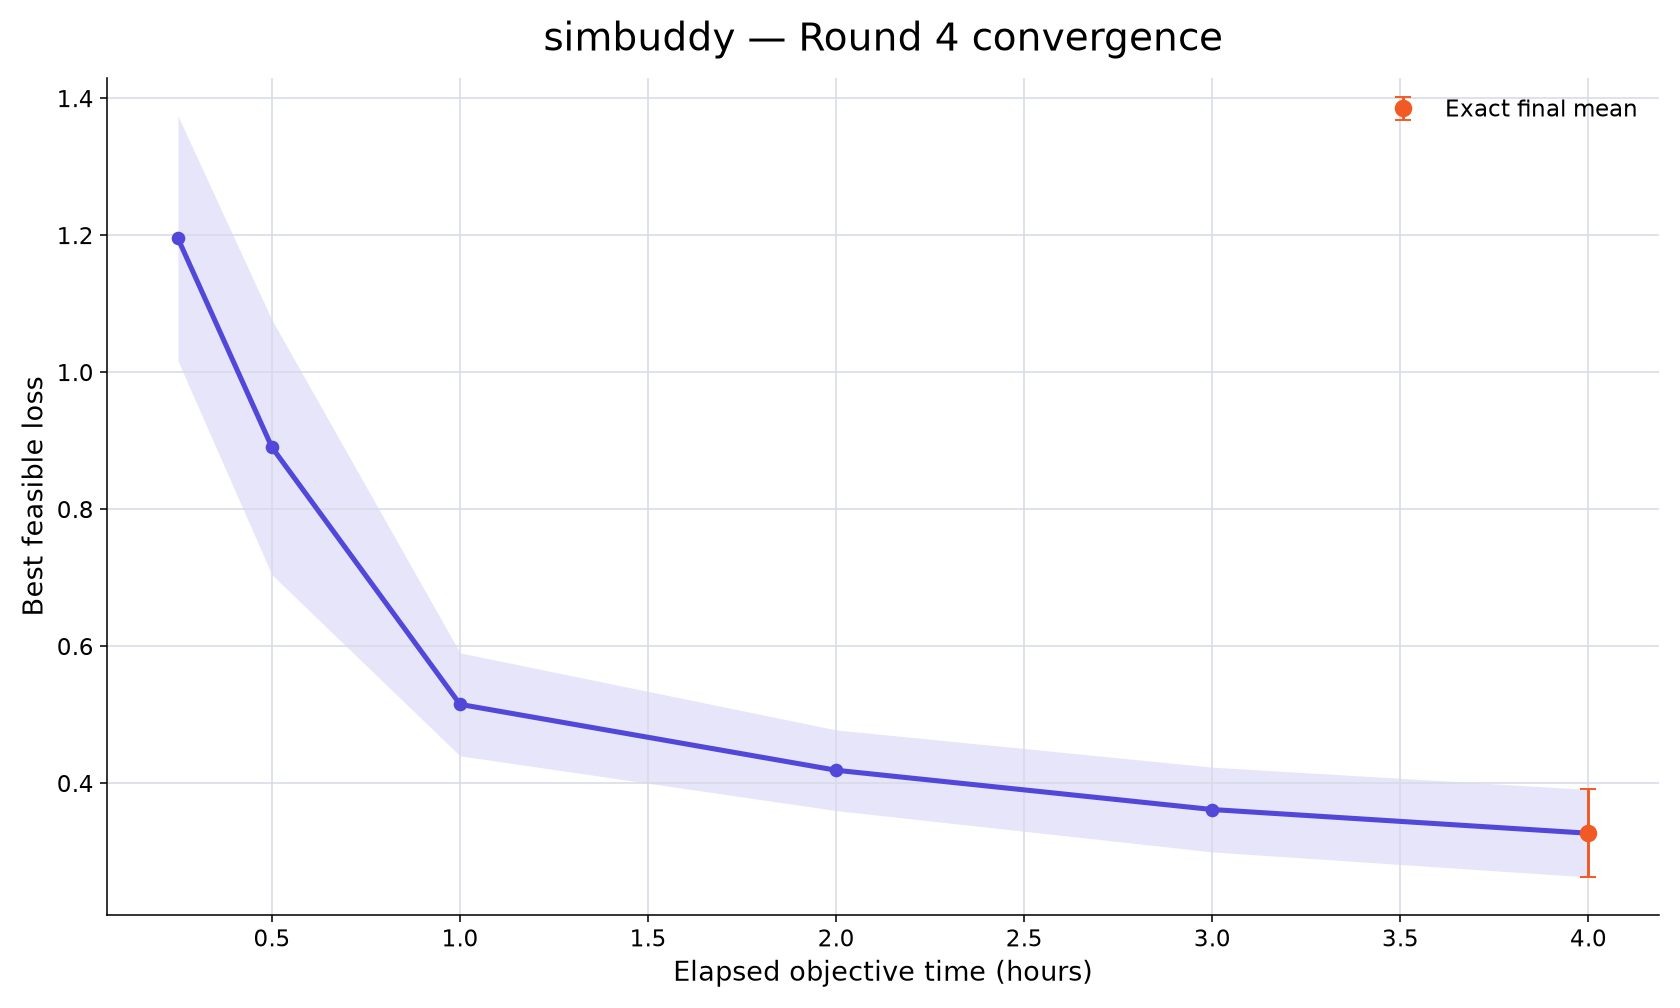

The data file committed next to this chart (first rows):
rank, participant_id, elapsed_minutes, runs_with_value, mean_best_feasible_loss, std_best_feasible_loss, sem_best_feasible_loss, median_best_feasible_loss, minimum_best_feasible_loss, maximum_best_feasible_loss, exact_run_count, conservative_upper_bound_run_count, missing_run_count
52, simbuddy, 15, 10, 1.195, 0.5658, 0.1789, 0.9857, 0.6883, 2.36, 0, 10, 0
52, simbuddy, 30, 10, 0.8902, 0.588, 0.186, 0.6742, 0.2023, 1.876, 0, 10, 0
52, simbuddy, 60, 10, 0.515, 0.2377, 0.07517, 0.455, 0.1752, 1.027, 0, 10, 0
52, simbuddy, 120, 10, 0.4188, 0.1862, 0.05888, 0.4323, 0.04239, 0.6678, 0, 10, 0
52, simbuddy, 180, 10, 0.3615, 0.1956, 0.06186, 0.418, -0.03392, 0.6449, 0, 10, 0
52, simbuddy, 240, 10, 0.3269, 0.202, 0.06389, 0.4135, -0.1013, 0.562, 10, 0, 0
